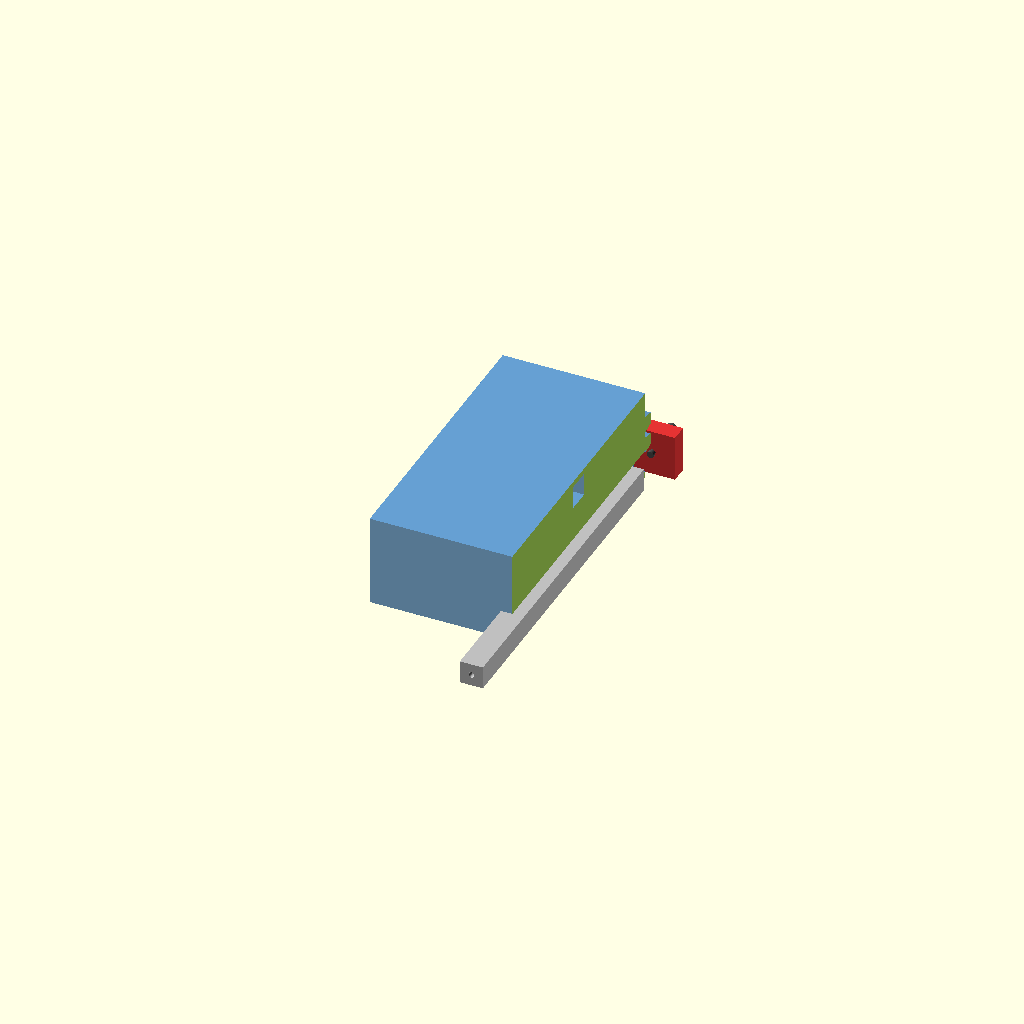
Cell 1: the model at its default parameters.
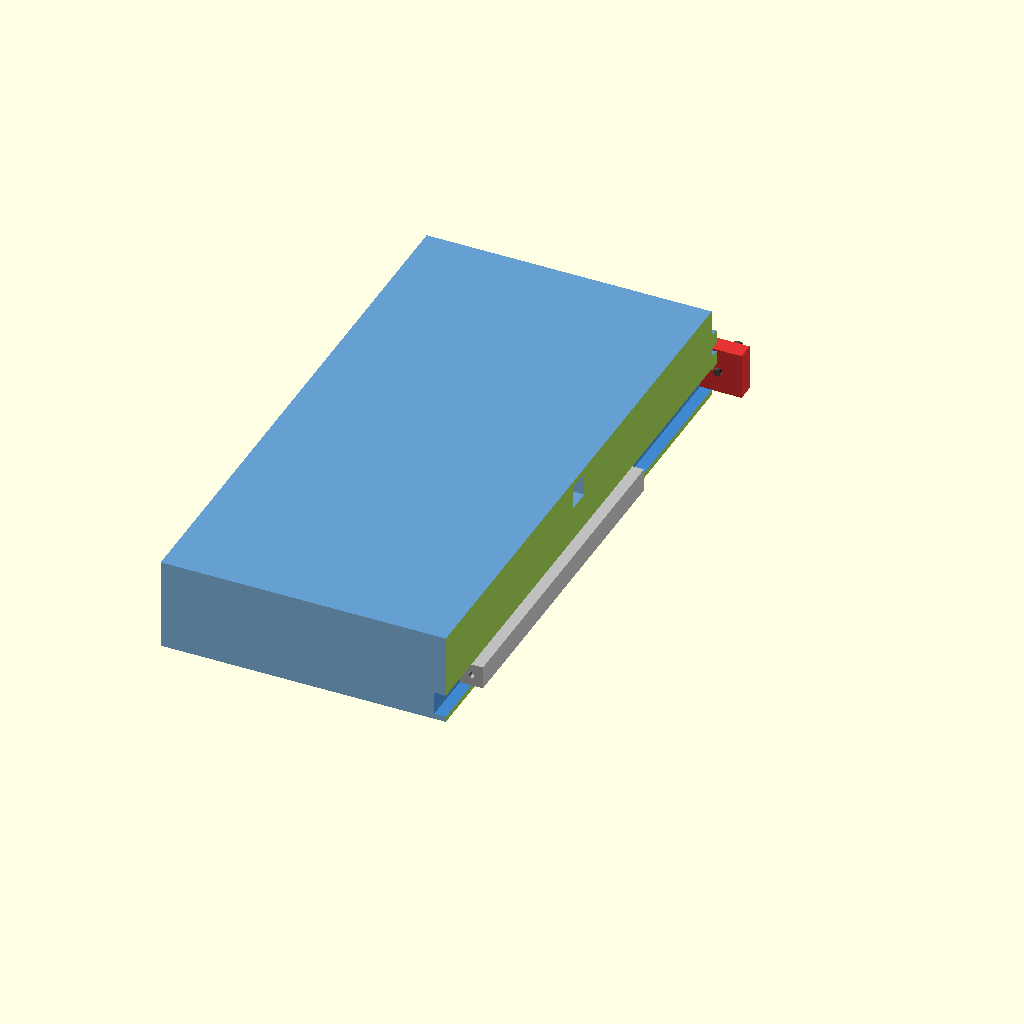
Cell 2: mod_size = 495 (everything else at default).
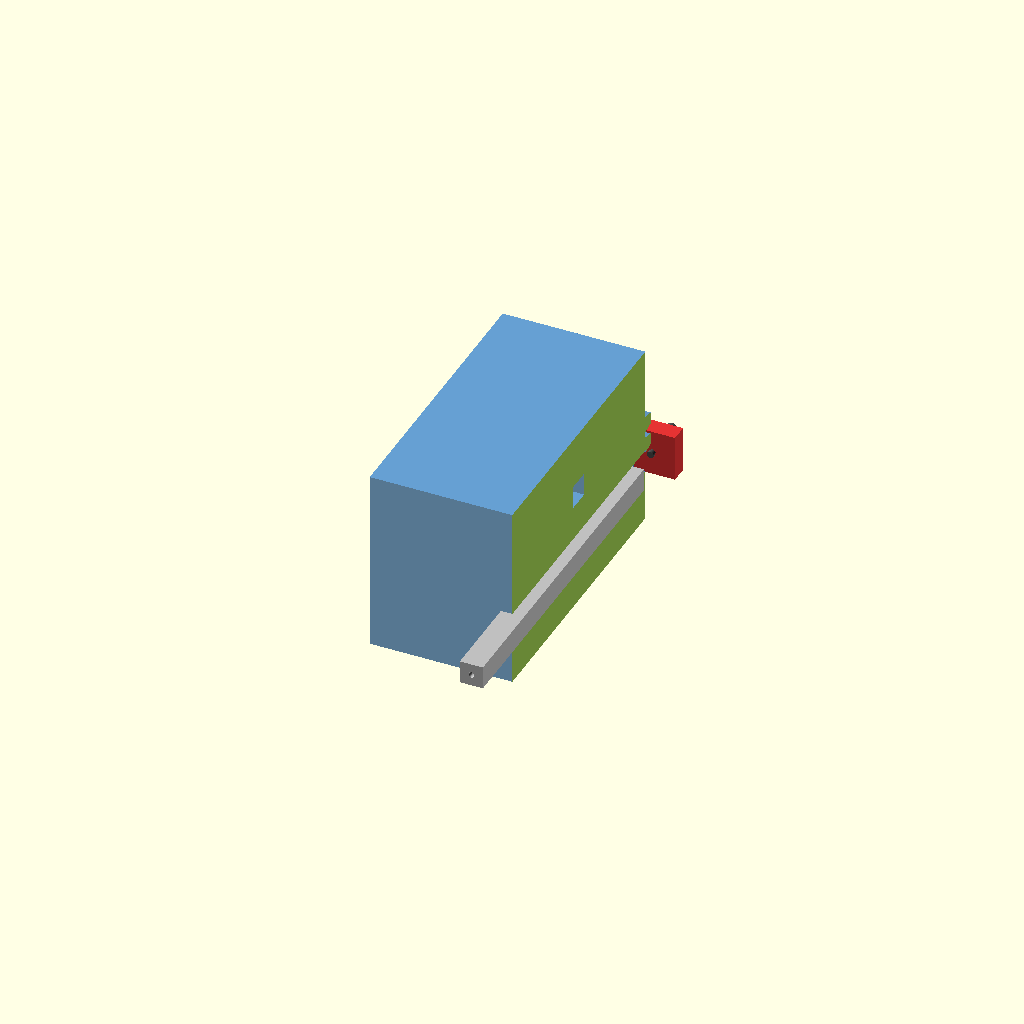
Cell 3 — mod_h set to 160, the other parameters unchanged.
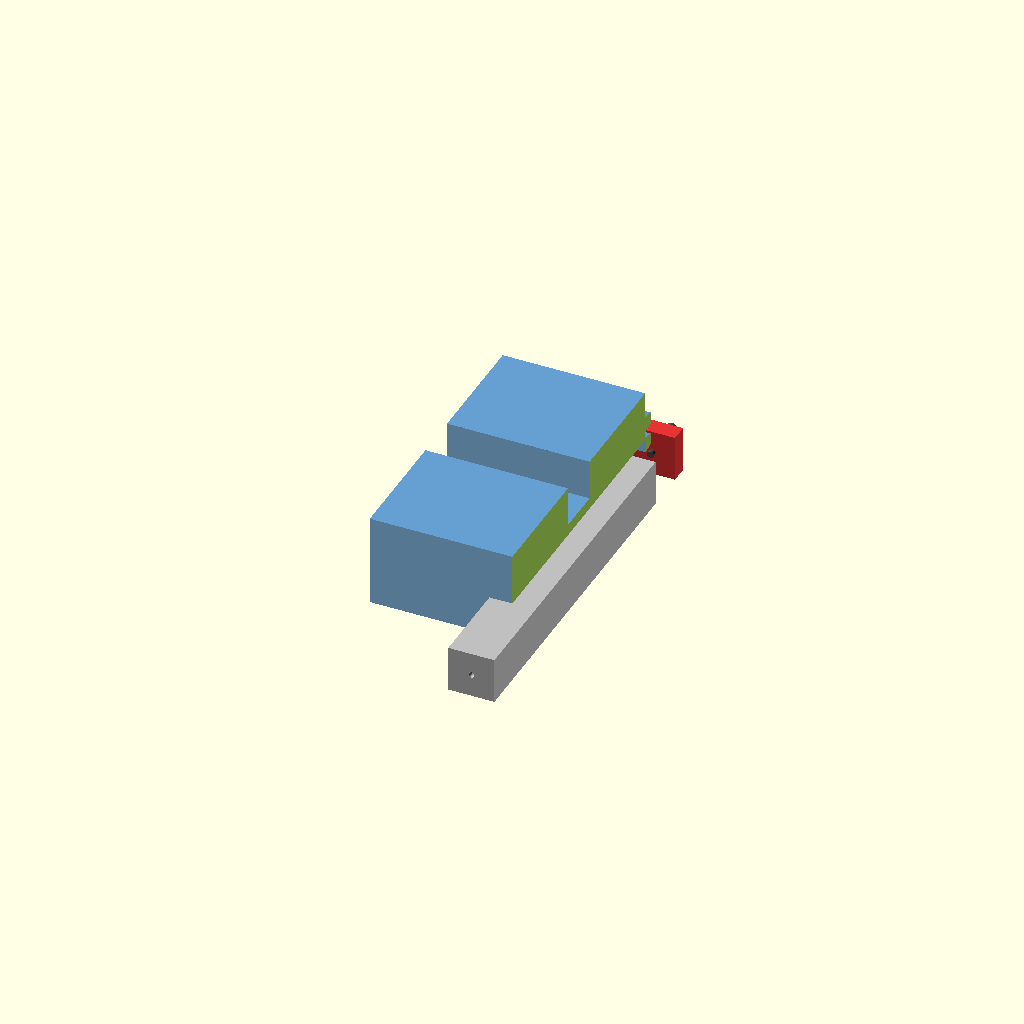
Cell 4 — alu_size set to 40, the other parameters unchanged.
One fixed orthographic camera (rotation 55°, 0°, 25°; colour scheme Cornfield) for every cell.
The OpenSCAD source (torsion_box.scad):
// ====================================================================
// COMPOSITE TORSION BOX FOR LOWRIDER v4 - POLY-ALUMINUM 2020 MODULE
// Module: 247.5 x 247.5 x 80 mm | Profile: Motedis 2020 I-Typ Slot 5
// ====================================================================

mode = "detail"; // Options: "detail", "exploded", "assembled"
$fn = 32;

mod_size = 247.5;
mod_h = 80;
alu_size = 20;
alu_hole = 5;
gap = 0.2;

color_pla = [0.2, 0.5, 0.8, 0.75];
color_alu = [0.75, 0.75, 0.75, 1];
color_plate = [0.9, 0.2, 0.2, 1];
color_steel = [0.3, 0.3, 0.3, 1];

module printed_module() {
    color(color_pla)
    difference() {
        union() {
            cube([mod_size, mod_size, mod_h], center=true);
            translate([0, mod_size/2, -10]) pin();
            translate([0, mod_size/2, 10]) pin();
        }
        translate([0, 0, -25]) cube([alu_size + gap, mod_size + 2, alu_size + gap], center=true);
        translate([0, 0, 25]) cube([mod_size + 2, alu_size + gap, alu_size + gap], center=true);
        translate([0, -mod_size/2, -10]) rotate([0, 0, 180]) pin(hole=true);
        translate([0, -mod_size/2, 10]) rotate([0, 0, 180]) pin(hole=true);
    }
}

module pin(hole=false) {
    t = hole ? 0.2 : 0;
    rotate([-90, 0, 0]) translate([0, 0, -0.1])
    linear_extrude(height=10, scale=0.7) square([20 + t, 15 + t], center=true);
}

module alu_profile(length) {
    color(color_alu)
    difference() {
        cube([alu_size, length, alu_size], center=true);
        rotate([90, 0, 0]) cylinder(d=alu_hole, h=length + 2, center=true);
    }
}

module end_plate() {
    color(color_plate)
    difference() {
        cube([40, 15, 40], center=true);
        rotate([90, 0, 0]) cylinder(d=6.5, h=15, center=true);
    }
}

module screw_m6() {
    color(color_steel)
    rotate([90, 0, 0]) {
        cylinder(d=10, h=6);
        translate([0, 0, 6]) cylinder(d=6, h=35);
    }
}

if (mode == "detail") {
    difference() {
        printed_module();
        translate([0, -mod_size, -mod_h]) cube([mod_size*2, mod_size*2, mod_h*2]);
    }
    translate([0, -50, -25]) alu_profile(length=300);
    translate([0, mod_size/2 + 20, -25]) end_plate();
    translate([0, mod_size/2 + 50, -25]) screw_m6();
} else if (mode == "exploded") {
    offset = 60;
    translate([0, 0, -25]) alu_profile(length=800);
    translate([0, -mod_size - offset, 0]) printed_module();
    printed_module();
    translate([0, mod_size + offset, 0]) printed_module();
    translate([0, (mod_size*1.5) + offset + 20, -25]) end_plate();
    translate([0, (mod_size*1.5) + offset + 40, -25]) screw_m6();
} else if (mode == "assembled") {
    translate([0, 0, -25]) alu_profile(length=mod_size * 3);
    translate([0, -mod_size, 0]) printed_module();
    printed_module();
    translate([0, mod_size, 0]) printed_module();
    translate([0, (mod_size*1.5) + 6, -25]) end_plate();
    translate([0, (mod_size*1.5) + 12, -25]) screw_m6();
}
Parameter table extracted from the source (name, type, default, range or options):
mode: string, default "detail"
mod_size: number, default 247.5
mod_h: number, default 80
alu_size: number, default 20
alu_hole: number, default 5
gap: number, default 0.2
color_pla: vector, default [0.2, 0.5, 0.8, 0.75]
color_alu: vector, default [0.75, 0.75, 0.75, 1]
color_plate: vector, default [0.9, 0.2, 0.2, 1]
color_steel: vector, default [0.3, 0.3, 0.3, 1]
